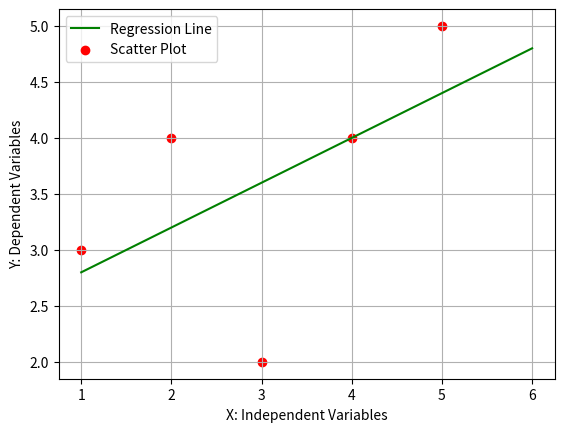

Here is the Python script that generated this plot:
import numpy as np
import pandas as pd
import matplotlib.pyplot as plt

def MarvellousPredictor():
    Border="-"*50
    
    # Load The Data
    X=[1,2,3,4,5]
    Y=[3,4,2,4,5]

    print(Border)

    print("Values of Independent variable X:",X)
    print("Values of Dependent variable Y:",Y)

    print(Border)
    
    sum_x=0
    sum_y=0

    for i in range(len(X)):
        sum_x=sum_x+X[i]
        sum_y=sum_y+Y[i]

    mean_x=sum_x/len(X)
    mean_y=sum_y/len(Y)    

    print("Mean_x is :",mean_x)
    print("Mean_y is :",mean_y)

    print(Border)

    n=len(X) #  5

    numerator=0
    denomerator=0

    # Calculate slope i.e m

    for i in range(n):
        numerator=numerator +((X[i]-mean_x)*(Y[i]-mean_y))

        denomerator=denomerator+((X[i]-mean_x)**2)

    m=numerator/denomerator
    print("Slope of line ie m:",m)

    print(Border)   

    # y = mx+c
    # c = y-mx
    # c = ymean - m * xmean

    c = mean_y-m* mean_x

    print("Y Intercept ie C:",c)
    print(Border)

    x = np.linspace(1,6,n)
    y =c + m * x

    plt.plot(x,y,color='g',label="Regression Line")
    plt.scatter(X,Y,color='r',label="Scatter Plot")

    plt.xlabel("X: Independent Variables")
    plt.ylabel("Y: Dependent Variables") 

    plt.grid(True)      

    plt.legend()
    plt.show()

     
def main():
    MarvellousPredictor()

if __name__=="__main__":
    main()
